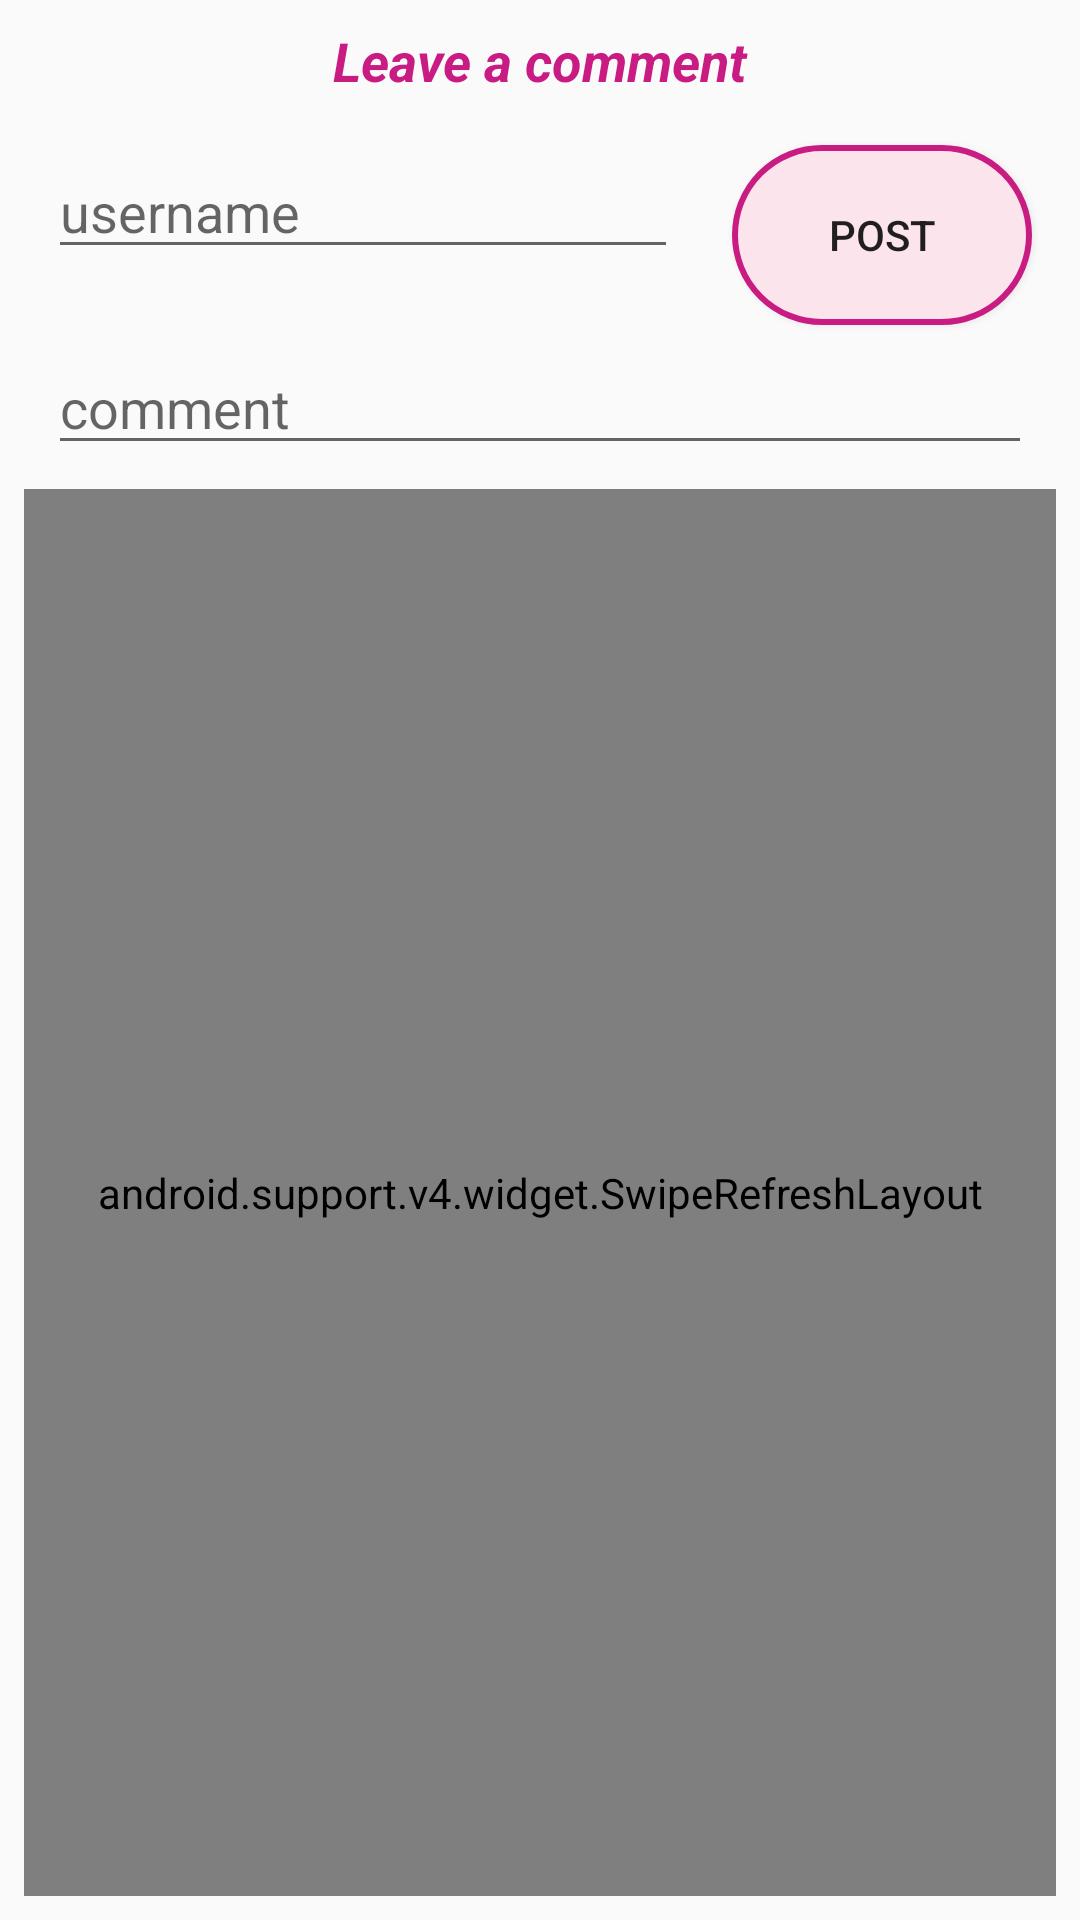

The Android layout XML behind this screen, and the referenced resources:
<!-- AndroidManifest.xml: application theme AppTheme -->
<!-- res/layout/fragment_comments.xml -->
<?xml version="1.0" encoding="utf-8"?>
<android.support.constraint.ConstraintLayout
        xmlns:android="http://schemas.android.com/apk/res/android"
        xmlns:tools="http://schemas.android.com/tools"
        xmlns:app="http://schemas.android.com/apk/res-auto"
        android:layout_width="match_parent"
        android:layout_height="match_parent"
        tools:context=".comments_screen.view.CommentsActivity">

    <com.agrawalsuneet.loaderspack.loaders.CurvesLoader
            android:layout_width="wrap_content"
            android:layout_height="wrap_content"
            app:curves_animDuration="1000"
            app:curves_curveColor="@color/secondaryColor"
            app:curves_curveSweepAngle="160"
            app:curves_curveWidth="5dp"
            app:curves_distanceBetweenCurves="5dp"
            app:curves_interpolator="@android:anim/linear_interpolator"
            app:curves_noOfCurves="5"
            app:curves_outermostCurveRadius="50dp"
            app:layout_constraintBottom_toBottomOf="parent"
            android:id="@+id/commentLoader"
            app:layout_constraintTop_toTopOf="@+id/swipeLayout"
            app:layout_constraintEnd_toEndOf="@+id/swipeLayout"
            app:layout_constraintStart_toStartOf="@+id/swipeLayout" android:visibility="visible"/>

    <android.support.v4.widget.SwipeRefreshLayout
            android:layout_width="0dp"
            android:layout_height="0dp"
            app:layout_constraintTop_toBottomOf="@id/enterComment"
            app:layout_constraintBottom_toBottomOf="parent"
            app:layout_constraintStart_toStartOf="parent"
            app:layout_constraintEnd_toEndOf="parent"
            android:layout_margin="8dp"
            android:id="@+id/swipeLayout">
        <android.support.v7.widget.RecyclerView
                android:layout_width="0dp"
                android:layout_height="0dp"
                app:layout_constraintEnd_toEndOf="parent"
                app:layout_constraintStart_toStartOf="parent"
                app:layout_constraintHorizontal_bias="1.0"
                android:layout_margin="8dp"
                app:layout_constraintBottom_toBottomOf="parent"
                app:layout_constraintTop_toBottomOf="@+id/enterComment" android:id="@+id/commentRecyclerView"/>
    </android.support.v4.widget.SwipeRefreshLayout>

    <EditText
            android:layout_width="wrap_content"
            android:layout_height="wrap_content"
            android:inputType="textPersonName"
            android:ems="10"
            android:id="@+id/enterUsername" android:layout_marginStart="16dp"
            app:layout_constraintStart_toStartOf="parent"
            app:layout_constraintTop_toBottomOf="@id/commentsScreenTitle"
            android:layout_marginTop="16dp"
            android:hint="@string/username_hint"/>
    <EditText
            android:layout_width="0dp"
            android:layout_height="wrap_content"
            android:inputType="text"
            android:ems="10"
            android:id="@+id/enterComment" android:layout_marginTop="24dp"
            app:layout_constraintTop_toBottomOf="@+id/enterUsername"
            app:layout_constraintStart_toStartOf="@+id/enterUsername"
            android:hint="@string/comment_hint"
            app:layout_constraintEnd_toEndOf="@+id/postButton" app:layout_constraintHorizontal_bias="0.0"/>
    <TextView
            android:text="@string/credits_title_text"
            android:layout_width="wrap_content"
            android:layout_height="wrap_content"
            android:id="@+id/commentsScreenTitle" app:layout_constraintEnd_toEndOf="parent"
            android:layout_marginEnd="8dp"
            app:layout_constraintStart_toStartOf="parent" android:layout_marginStart="8dp"
            android:layout_marginTop="8dp" app:layout_constraintTop_toTopOf="parent" android:textStyle="bold|italic"
            android:textAlignment="center" android:textSize="18sp" android:textColor="@color/secondaryColor"/>
    <Button
            android:text="@string/post_button_text"
            android:layout_width="100dp"
            android:layout_height="wrap_content"
            android:id="@+id/postButton"
            android:background="@drawable/oval_button"
            app:layout_constraintTop_toTopOf="@+id/enterUsername"
            app:layout_constraintBottom_toBottomOf="@+id/enterUsername" app:layout_constraintVertical_bias="0.0"
            app:layout_constraintEnd_toEndOf="parent" android:layout_marginEnd="16dp"/>


</android.support.constraint.ConstraintLayout>
<!-- resources referenced by this layout -->
<resources>
  <color name="secondaryColor">#C91C83</color>
  <!-- drawable oval_button (drawable) -->
  <?xml version="1.0" encoding="utf-8"?>
  <shape xmlns:android="http://schemas.android.com/apk/res/android"
  android:shape="rectangle">
  
      <stroke
              android:width="2dp"
          android:color="@color/secondaryColor">
  
      </stroke>
      <corners
          android:bottomLeftRadius="30dp"
          android:bottomRightRadius="30dp"
          android:radius="60dp"
          android:topLeftRadius="30dp"
          android:topRightRadius="30dp"/>
  
      <solid android:color="@color/primaryColor"/>
  
      <padding
          android:bottom="0dp"
          android:top="0dp"
          android:left="0dp"
          android:right="0dp"/>
  
      <size
          android:height="60dp"
          android:width="270dp"/>
  </shape>
  <string name="comment_hint">comment</string>
  <string name="credits_title_text">Leave a comment</string>
  <string name="post_button_text">Post</string>
  <string name="username_hint">username</string>
  <style name="AppTheme" parent="Theme.AppCompat.Light.NoActionBar">
          
          <item name="colorPrimary">@color/primaryColor</item>
          <item name="colorPrimaryDark">@color/secondaryColor</item>
          <item name="colorAccent">@color/secondaryDarkColor</item>
      </style>
  <color name="primaryColor">#FCE4EC</color>
  <color name="secondaryDarkColor">#3F0A5A</color>
</resources>
